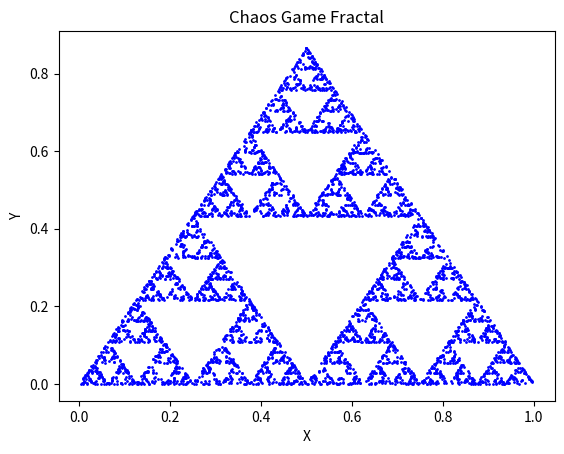

Recreate this plot in Python.
import random
import matplotlib.pyplot as plt

def midpoint(point1, point2):
    # Calculate the midpoint between two points
    x = (point1[0] + point2[0]) / 2
    y = (point1[1] + point2[1]) / 2
    return x, y

def chaos_game(vertices, num_points):
    # Initialize the starting point randomly within the polygon
    current_point = random.choice(vertices)

    # Store the points visited during the chaos game
    points = [current_point]

    # Generate the fractal pattern
    for _ in range(num_points):
        # Randomly select a vertex
        vertex = random.choice(vertices)

        # Calculate the midpoint between the current point and the selected vertex
        current_point = midpoint(current_point, vertex)

        # Add the new point to the list of visited points
        points.append(current_point)

    return points

def plot_fractal(points):
    # Separate x and y coordinates of the points
    x = [point[0] for point in points]
    y = [point[1] for point in points]

    # Plot the fractal pattern
    plt.scatter(x, y, s=1, c='blue')
    plt.title("Chaos Game Fractal")
    plt.xlabel("X")
    plt.ylabel("Y")
    plt.show()

# Define the vertices of the polygon
vertices = [(0, 0), (1, 0), (0.5, 0.866)]

# Specify the number of points to generate
num_points = 5000

# Generate the chaos game fractal
fractal_points = chaos_game(vertices, num_points)

# Plot the fractal pattern
plot_fractal(fractal_points)
